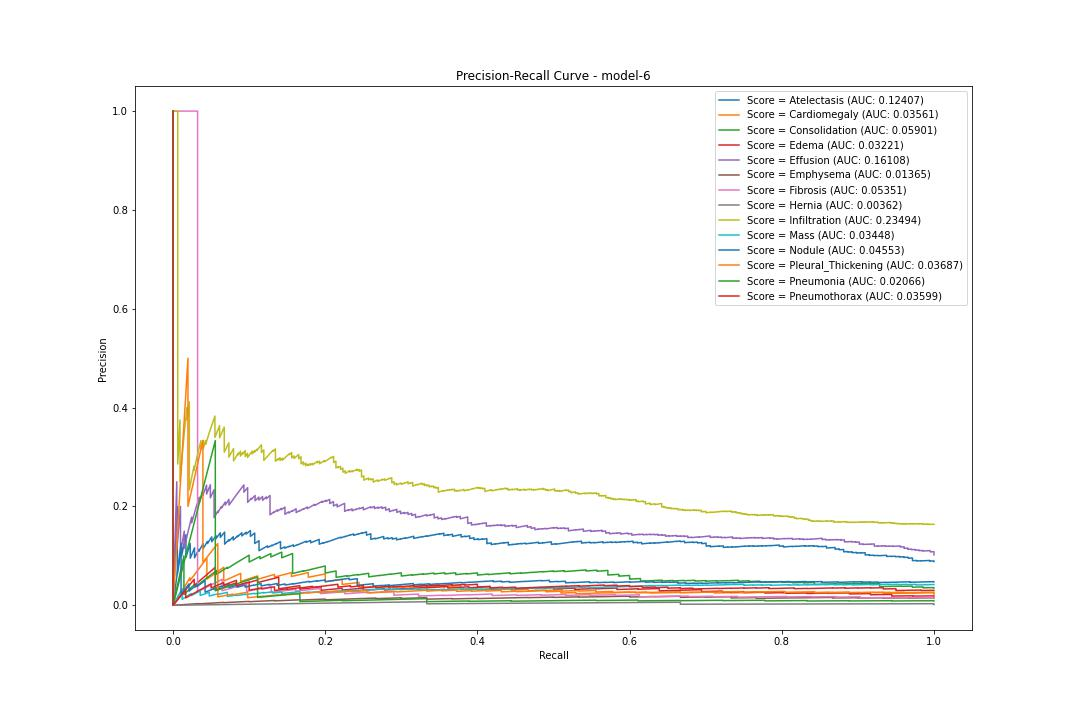

Source data for this figure (header and first rows):
pr, rc, threshold
Atelectasis, 0.0885, 1.0, 0.1791
Atelectasis, 0.08854, 1.0, 0.1796
Atelectasis, 0.08859, 1.0, 0.1881
Atelectasis, 0.08863, 1.0, 0.1896
Atelectasis, 0.08868, 1.0, 0.1959
Atelectasis, 0.08872, 1.0, 0.1969
Atelectasis, 0.08877, 1.0, 0.1973
Atelectasis, 0.08881, 1.0, 0.1995
Atelectasis, 0.08886, 1.0, 0.2002
Atelectasis, 0.0889, 1.0, 0.2017
Atelectasis, 0.08894, 1.0, 0.2035
Atelectasis, 0.08899, 1.0, 0.2039
Atelectasis, 0.08903, 1.0, 0.2041
Atelectasis, 0.08908, 1.0, 0.205
Atelectasis, 0.08912, 1.0, 0.2051
Atelectasis, 0.08917, 1.0, 0.2167
Atelectasis, 0.08921, 1.0, 0.2182
Atelectasis, 0.08926, 1.0, 0.2188
Atelectasis, 0.0893, 1.0, 0.2201
Atelectasis, 0.08935, 1.0, 0.2209
Atelectasis, 0.08939, 1.0, 0.2222
Atelectasis, 0.08944, 1.0, 0.2223
Atelectasis, 0.08948, 1.0, 0.2228
Atelectasis, 0.08953, 1.0, 0.2243
Atelectasis, 0.08957, 1.0, 0.2257
Atelectasis, 0.08962, 1.0, 0.2266
Atelectasis, 0.08967, 1.0, 0.2283
Atelectasis, 0.08971, 1.0, 0.2299
Atelectasis, 0.08976, 1.0, 0.2314
Atelectasis, 0.0898, 1.0, 0.2315
Atelectasis, 0.08934, 0.9944, 0.2315
Atelectasis, 0.08939, 0.9944, 0.2325
Atelectasis, 0.08943, 0.9944, 0.2329
Atelectasis, 0.08948, 0.9944, 0.2334
Atelectasis, 0.08952, 0.9944, 0.2336
Atelectasis, 0.08957, 0.9944, 0.2343
Atelectasis, 0.08961, 0.9944, 0.235
Atelectasis, 0.08966, 0.9944, 0.2355
Atelectasis, 0.0897, 0.9944, 0.2363
Atelectasis, 0.08975, 0.9944, 0.2401
Atelectasis, 0.0898, 0.9944, 0.2422
Atelectasis, 0.08984, 0.9944, 0.2432
Atelectasis, 0.08989, 0.9944, 0.2439
Atelectasis, 0.08993, 0.9944, 0.2448
Atelectasis, 0.08998, 0.9944, 0.2451
Atelectasis, 0.09003, 0.9944, 0.2462
Atelectasis, 0.09007, 0.9944, 0.2462
Atelectasis, 0.09012, 0.9944, 0.2466
Atelectasis, 0.09016, 0.9944, 0.2469
Atelectasis, 0.09021, 0.9944, 0.2478
Atelectasis, 0.09026, 0.9944, 0.2478
Atelectasis, 0.0903, 0.9944, 0.2481
Atelectasis, 0.09035, 0.9944, 0.2482
Atelectasis, 0.0904, 0.9944, 0.2484
Atelectasis, 0.09044, 0.9944, 0.2491
Atelectasis, 0.09049, 0.9944, 0.2492
Atelectasis, 0.09053, 0.9944, 0.2495
Atelectasis, 0.09058, 0.9944, 0.2498
Atelectasis, 0.09063, 0.9944, 0.2508
Atelectasis, 0.09067, 0.9944, 0.2513
... 27,931 more rows
